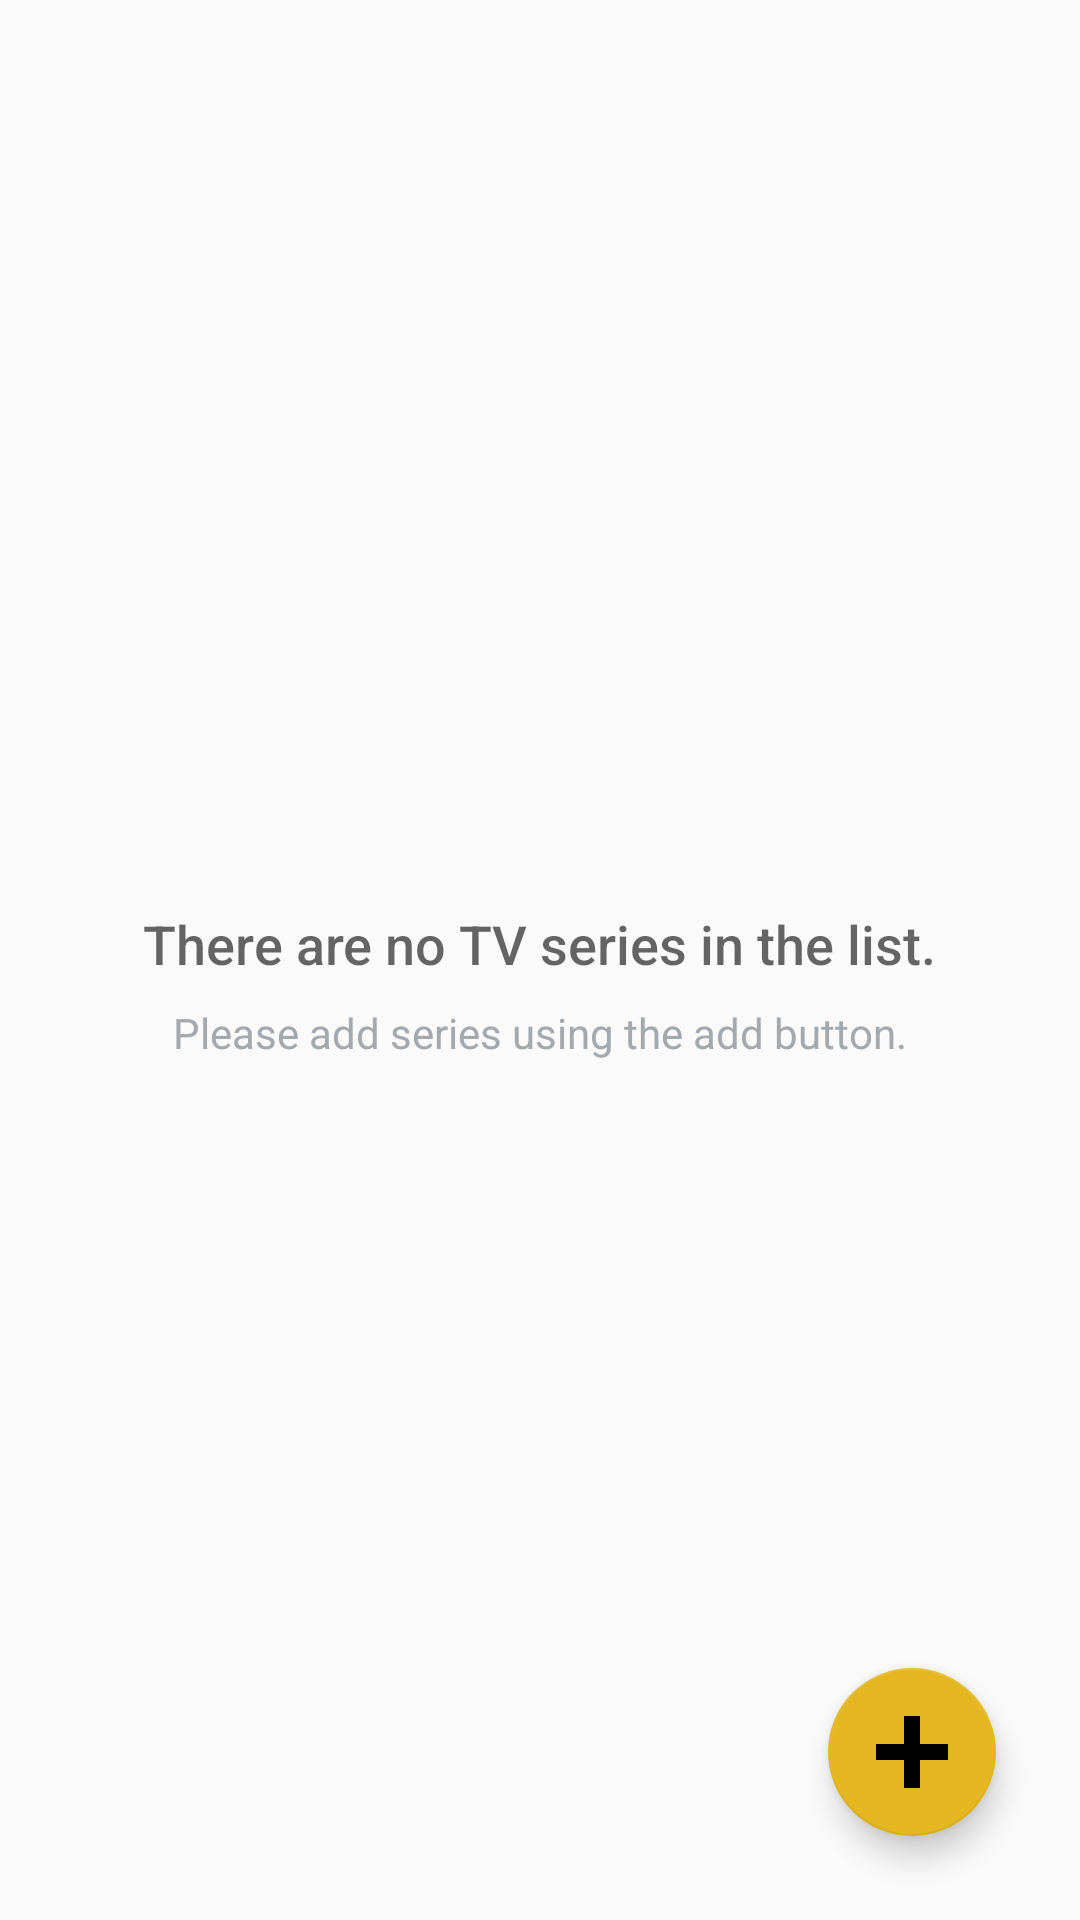

Layout XML and referenced resources for this Android screen:
<!-- AndroidManifest.xml: application theme AppTheme -->
<!-- res/layout/activity_main.xml -->
<?xml version="1.0" encoding="utf-8"?>
<RelativeLayout xmlns:android="http://schemas.android.com/apk/res/android"
    xmlns:tools="http://schemas.android.com/tools"
    android:layout_width="match_parent"
    android:layout_height="match_parent"
    tools:context=".MainActivity">

    <ListView
        android:id="@+id/list"
        android:layout_width="match_parent"
        android:layout_height="match_parent" />

    
    <RelativeLayout
        android:id="@+id/empty_view"
        android:layout_width="wrap_content"
        android:layout_height="wrap_content"
        android:layout_centerInParent="true">

        <TextView
            android:id="@+id/empty_title_text"
            android:layout_width="wrap_content"
            android:layout_height="wrap_content"
            android:layout_centerHorizontal="true"
            android:fontFamily="sans-serif-medium"
            android:paddingTop="16dp"
            android:text="@string/empty_view_title_text"
            android:textAppearance="?android:textAppearanceMedium" />

        <TextView
            android:id="@+id/empty_subtitle_text"
            android:layout_width="wrap_content"
            android:layout_height="wrap_content"
            android:layout_below="@+id/empty_title_text"
            android:layout_centerHorizontal="true"
            android:fontFamily="sans-serif"
            android:paddingTop="8dp"
            android:text="@string/empty_view_subtitle_text"
            android:textAppearance="?android:textAppearanceSmall"
            android:textColor="#A2AAB0" />
    </RelativeLayout>

    <android.support.design.widget.FloatingActionButton
        android:id="@+id/fab"
        android:layout_width="wrap_content"
        android:layout_height="wrap_content"
        android:layout_alignParentBottom="true"
        android:layout_alignParentRight="true"
        android:layout_margin="@dimen/fab_margin"
        android:src="@drawable/plus_sign_icon" />
</RelativeLayout>
<!-- resources referenced by this layout -->
<resources>
  <dimen name="fab_margin">28dp</dimen>
  <!-- drawable plus_sign_icon: png bitmap (drawable-hdpi, 1876 bytes) -->
  <string name="empty_view_subtitle_text">Please add series using the add button.</string>
  <string name="empty_view_title_text">There are no TV series in the list.</string>
  <style name="AppTheme" parent="Theme.AppCompat.Light">
          
          <item name="colorPrimary">@color/colorPrimary</item>
          <item name="colorPrimaryDark">@color/colorPrimaryDark</item>
          <item name="colorAccent">@color/colorAccent</item>
      </style>
  <color name="colorPrimary">#e4b721</color>
  <color name="colorPrimaryDark">#FFA000</color>
  <color name="colorAccent">#e4b721</color>
</resources>
